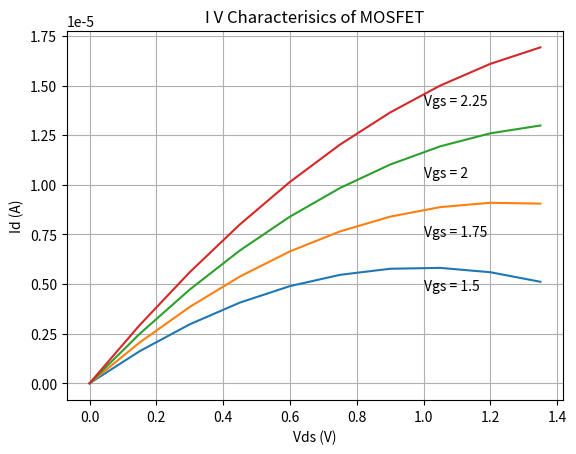

Python code for this plot:
import math
import matplotlib.pyplot as plt
import numpy as np

Eox = (3.9 * 8.854 * (math.pow(10,-14)))
Tox = 1*math.pow(10,-9)
Mun = 13510*math.pow(10, -6)
W = 1.5
l = 0.6
#W = float(input("Enter the ’L’(In micro meters): ")) #1.5
#l = float(input("Enter the ’W’(In micro meters): ")) #0.6
#Vg = float(input("Enter voltage applied to gate: "))
#Vd = float(input("Enter voltage applied to drain: "))
Vth = 0.5
Cox = Eox/Tox

def DrainCurrent(Vds, Vgs):

    #if(Vgs<Vth):
       # id = 0
    #elif((Vds > (Vgs-Vth)).any()):
        #id= .5 * Mun * Cox * (W/l) * (Vgs-Vth)**2
    #elif((Vds < (Vgs-Vth)).any()):
    id= Mun * Cox * (W/l) * (((Vgs-Vth)*Vds)-(.5*(Vds**2)))
    #id = .5 * Mun * Cox * (W / l) * ((Vgs - Vth) * Vds)
    return id;

Vds1 = np.arange(0.0, 1.5, 0.15)
#Vds1 = np.arange(1.8, 2, 0.05)
#plt.plot(Vds1, DrainCurrent(Vds1, 1.25))
plt.plot(Vds1, DrainCurrent(Vds1, 1.5))
plt.plot(Vds1, DrainCurrent(Vds1, 1.75))
plt.plot(Vds1, DrainCurrent(Vds1, 2))
plt.plot(Vds1, DrainCurrent(Vds1, 2.25))
plt.xlabel("Vds (V)")
plt.ylabel("Id (A)")
plt.title("I V Characterisics of MOSFET")
plt.text(1, 4.7e-06, "Vgs = 1.5")
plt.text(1, 7.4e-06, "Vgs = 1.75")
plt.text(1, 1.04e-05, "Vgs = 2")
plt.text(1, 1.4e-05, "Vgs = 2.25")
plt.grid(True)
plt.show()

